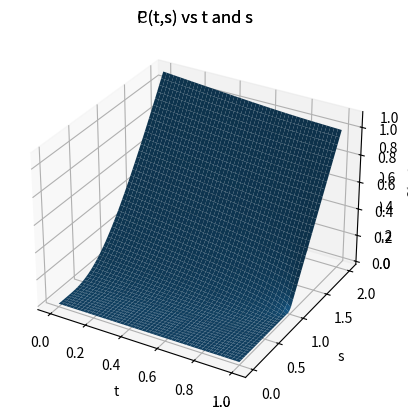

Write the Python code that produced this figure.
from matplotlib import pyplot as plt
import numpy as np
import math
from scipy.stats import norm


def bsmOption(t,s,k,sig,r,T):
	if(T==t):
		return [max(0,s-k),max(0,k-s)]
	d1 = (1/(sig*((T-t)**0.5)))*(math.log(s/k) + ((r + (sig*sig/2))*(T-t)))
	d2 = d1 - sig*((T-t)**0.5)
	c = (s*norm.cdf(d1) - (k*math.exp(-r*(T-t))*norm.cdf(d2)))
	p = (c - s + (k*math.exp(-r*(T-t))))
	return [c,p]

def plotFig():
	s1 = np.linspace(0.001,2,50)
	t1 = np.linspace(0,1,50)
	S,T = np.meshgrid(s1,t1)
	calls = np.empty(np.shape(S))
	puts = np.empty(np.shape(S))
	for i in range(np.shape(S)[0]):
		for j in range(np.shape(S)[1]):
			t = bsmOption(T[i,j],S[i,j],1,0.6,0.05,1)
			calls[i,j] = t[0]
			puts[i,j] = t[1]
	ax = plt.axes(projection="3d")
	ax.plot_surface(T,S,puts)
	ax.set_xlabel("t")
	ax.set_ylabel("s")
	ax.set_zlabel("P(t,s)")
	ax.set_title("P(t,s) vs t and s")
	plt.show()
	ax = plt.axes(projection="3d")
	ax.plot_surface(T,S,calls)
	ax.set_xlabel("t")
	ax.set_ylabel("s")
	ax.set_zlabel("C(t,s)")
	ax.set_title("C(t,s) vs t and s")
	plt.show()

plotFig()
